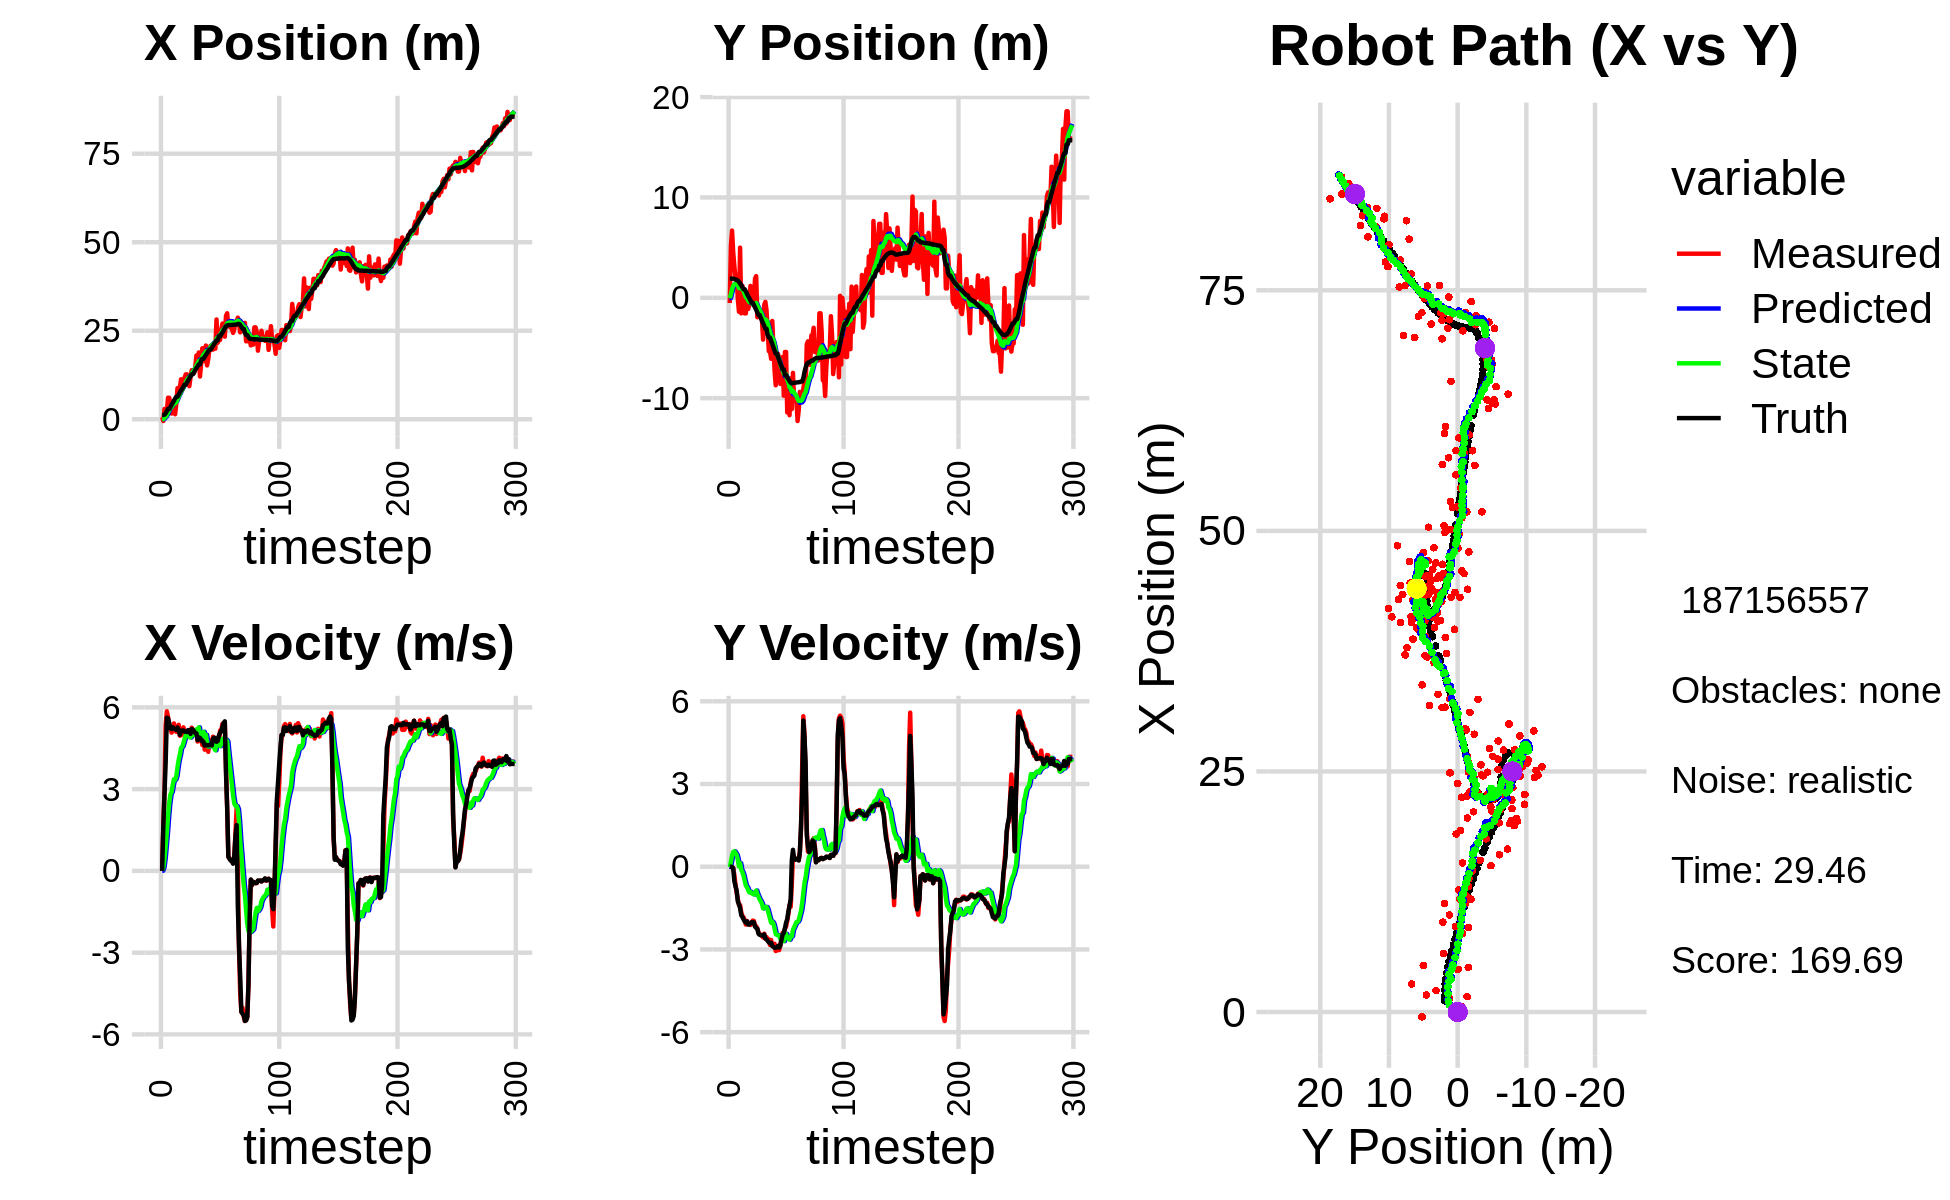

The file beside this chart, header and first rows:
0.000000000000000000e+00, 0.000000000000000000e+00, 0.000000000000000000e+00, -0.000000000000000000e+00, 0.000000000000000000e+00, 0.000000000000000000e+00, 0.000000000000000000e+00, 0.000000000000000000e+00, 0.000000000000000000e+00, 0.000000000000000000e+00, 0.000000000000000000e+00, 0.000000000000000000e+00, 1.182346224674682089e+00, 1.909372449802445804e+00, 0.000000000000000000e+00, 0.000000000000000000e+00, 0.000000000000000000e+00, 1.164595450973138213e-04
5.790187123204505459e-01, -5.188916924832938093e-01, 0.000000000000000000e+00, 0.000000000000000000e+00, 0.000000000000000000e+00, 0.000000000000000000e+00, 0.000000000000000000e+00, 0.000000000000000000e+00, 4.114803083898820740e-02, -3.616159028363608724e-02, 7.263167506019798172e-03, -1.264671966327904871e-02, 1.182346224674682089e+00, 1.909372449802445804e+00, 0.000000000000000000e+00, 0.000000000000000000e+00, 0.000000000000000000e+00, -3.777844249270856380e-04
-5.067182783315243855e-01, 5.189361453554245607e+00, 1.662999987388367851e+00, 2.667055328140702168e-05, 4.187434758959018843e-02, -3.742626224996399575e-02, 7.263167506019798172e-03, -1.264671966327904871e-02, 3.856267048605294817e-02, 3.507704271830053289e-01, 1.215059947602581680e-01, 1.725939842968864102e-01, 1.182346224674682089e+00, 1.909372449802445804e+00, 1.600000000000000089e+00, 1.000000000000000021e-03, 1.600000023841857910e+00, -1.603761484147980809e-05
2.915976405172009844e+00, 6.697665483777414330e+00, 2.912881751430502320e+00, -2.625879789932034081e-02, 5.071326996207876914e-02, 3.680298256126939838e-01, 1.215059947602581680e-01, 1.725939842968864102e-01, 3.664179073528358033e-01, 8.557769830072605721e-01, 4.432254648470000946e-01, 4.133421597181561880e-01, 1.278800844916267554e+00, 1.909399778321167362e+00, 2.799999999999999822e+00, -7.000000000000000146e-03, 2.799999952316284180e+00, 9.014470502734184265e-03
1.785526126566091998e+00, 4.555371791989951902e+00, 5.337782937434424113e+00, -4.811859022965737226e-02, 4.107404538375358238e-01, 8.971111989790762076e-01, 4.432254648470000946e-01, 4.133421597181561880e-01, 7.143514471323650916e-01, 1.175240584856759973e+00, 9.137966573469324949e-01, 5.358830552050909413e-01, 1.658523440242091418e+00, 1.905568152808349458e+00, 4.000000000000000000e+00, -5.600000000000000117e-02, 4.000000000000000000e+00, 9.014470502734184265e-03
2.235315229778640944e+00, 3.138914170587403518e+00, 5.855312463702921910e+00, -3.001399145734153784e-01, 8.057311128670583411e-01, 1.228828890377269056e+00, 9.137966573469324949e-01, 5.358830552050909413e-01, 1.145710553694807121e+00, 1.349731625148552716e+00, 1.405698931788688766e+00, 5.576785178185216241e-01, 2.273288607445698162e+00, 1.875971737124144445e+00, 5.620000000000000107e+00, -5.260000000000000231e-01, 5.644999980926513672e+00, 5.121459439396858215e-02
6.073176026617794321e+00, 2.024604646825983956e+00, 5.653122965326407012e+00, -6.555010032209225290e-01, 1.286280446873675931e+00, 1.405499476930404779e+00, 1.405698931788688766e+00, 5.576785178185216241e-01, 1.920306574067030647e+00, 1.398760115416332273e+00, 2.004627713782400900e+00, 4.969212390745584851e-01, 2.916454195605573840e+00, 1.804932251047982383e+00, 5.599999999999999645e+00, -7.119999999999999662e-01, 5.644999980926513672e+00, 1.154382601380348206e-01
6.073176026617794321e+00, 2.024604646825983956e+00, 5.215134469848971221e+00, -9.333675405934243052e-01, 2.120769345445270737e+00, 1.448452239323788193e+00, 2.004627713782400900e+00, 4.969212390745584851e-01, 2.646387673858681122e+00, 1.427970668512180241e+00, 2.481239715378992461e+00, 4.253223636012760656e-01, 2.916454195605573840e+00, 1.804932251047982383e+00, 5.426999999999999602e+00, -8.659999999999999920e-01, 5.495999813079833984e+00, 1.770978569984436035e-01
4.439236641098532665e+00, -6.288033870389696245e-02, 5.245208732465468593e+00, -1.174057218736799690e+00, 2.894511645396580235e+00, 1.470502904872307948e+00, 2.481239715378992461e+00, 4.253223636012760656e-01, 3.179854224705874977e+00, 1.252832024487542606e+00, 2.799608498322049943e+00, 2.456803766771987751e-01, 3.435092806722678471e+00, 1.717191992603559925e+00, 5.229000000000000092e+00, -1.254000000000000004e+00, 5.377999782562255859e+00, 2.202045619487762451e-01
1.605726360873924730e+00, -1.389571682600335256e+00, 5.072741488026136558e+00, -1.371976675615309782e+00, 3.459815074538080015e+00, 1.277400062155262583e+00, 2.799608498322049943e+00, 2.456803766771987751e-01, 3.397440541603300446e+00, 9.551268625500699549e-01, 2.898704284669308073e+00, 1.491240278769667693e-02, 4.041164278940581056e+00, 1.584422573070633167e+00, 5.200999999999999623e+00, -1.368000000000000105e+00, 5.377999782562255859e+00, 2.641410827636718750e-01
4.836900233819891426e+00, 4.997115178350353126e+00, 5.138382896386334941e+00, -1.389730089905651500e+00, 3.687310970070231342e+00, 9.566181028288396337e-01, 2.898704284669308073e+00, 1.491240278769667693e-02, 3.913757207502652768e+00, 1.257413380491004151e+00, 3.150141014577549914e+00, 1.265457116838255847e-01, 4.641357302627388215e+00, 1.424388214157541910e+00, 5.270999999999999908e+00, -1.500999999999999890e+00, 5.480999946594238281e+00, 2.641410827636718750e-01
4.648440480355796822e+00, -1.550558255151160969e+00, 5.410179287295538764e+00, -1.656177524598166695e+00, 4.228771308960407538e+00, 1.270067951659386685e+00, 3.150141014577549914e+00, 1.265457116838255847e-01, 4.386252121771790691e+00, 9.243283014780379059e-01, 3.363931766822473968e+00, -1.124990571781833981e-01, 5.250762820245540752e+00, 1.239130332532123013e+00, 5.221000000000000085e+00, -1.756000000000000005e+00, 5.507999897003173828e+00, 2.970642447471618652e-01
1.399401545250890111e+00, 1.206782354665040025e+00, 5.227407002675033887e+00, -1.788810242086662505e+00, 4.722645298454038354e+00, 9.130783957602195411e-01, 3.363931766822473968e+00, -1.124990571781833981e-01, 4.493874971027556953e+00, 8.596871905974928785e-01, 3.345750283905090772e+00, -1.924362224327904880e-01, 5.853896975900538813e+00, 1.035354389627584304e+00, 5.198999999999999844e+00, -1.820000000000000062e+00, 5.507999897003173828e+00, 3.297077715396881104e-01
4.423188329100658400e+00, 1.726622774682112782e-02, 5.102610494525590568e+00, -1.833425590679623518e+00, 4.828449999418065630e+00, 8.404435683542138547e-01, 3.345750283905090772e+00, -1.924362224327904880e-01, 4.879531195629844831e+00, 6.862981665167271483e-01, 3.471891325890032132e+00, -3.213882132546213022e-01, 6.350536227366784914e+00, 8.568783544503651983e-01, 5.174000000000000377e+00, -1.905999999999999917e+00, 5.513999938964843750e+00, 3.449457585811614990e-01
8.783246039997692378e+00, -1.551085279274571738e+00, 5.125159695638302537e+00, -1.934224364270891838e+00, 5.226720328218847911e+00, 6.541593451912650625e-01, 3.471891325890032132e+00, -3.213882132546213022e-01, 5.661573853612063445e+00, 3.739239728030085974e-01, 3.798203416024772849e+00, -5.122088362800989447e-01, 6.350536227366784914e+00, 8.568783544503651983e-01, 5.261999999999999567e+00, -1.987000000000000099e+00, 5.625000000000000000e+00, 3.608712553977966309e-01
8.783246039997692378e+00, -1.551085279274571738e+00, 5.361134840676416324e+00, -2.097923227552920711e+00, 6.041394195214540908e+00, 3.227030891749986807e-01, 3.798203416024772849e+00, -5.122088362800989447e-01, 6.391813933845447160e+00, 7.486756092875873625e-02, 4.073543134332698656e+00, -6.838846175400890015e-01, 6.953765750022909309e+00, 6.299738432069593719e-01, 5.182000000000000384e+00, -2.028999999999999915e+00, 5.565999984741210938e+00, 3.730019330978393555e-01
8.881805657963347755e+00, 2.933700154158144224e-01, 4.959735634050545627e+00, -1.968227139822839700e+00, 6.799168247278717381e+00, 6.479099174749827772e-03, 4.073543134332698656e+00, -6.838846175400890015e-01, 7.049925908422988385e+00, -2.650895550699394754e-02, 4.257388607592805130e+00, -7.369127024773652890e-01, 7.546022295566621629e+00, 3.987279679162771817e-01, 4.996000000000000441e+00, -1.981999999999999984e+00, 5.375000000000000000e+00, 3.777802586555480957e-01
1.127450549580258432e+01, -1.112749741988209973e+00, 4.974564010786374446e+00, -2.033123134882869554e+00, 7.475664769182269076e+00, -1.002002257547304764e-01, 4.257388607592805130e+00, -7.369127024773652890e-01, 7.886826015064819728e+00, -2.539241447783237016e-01, 4.517681217145483430e+00, -8.504785331776631985e-01, 8.118518710502042879e+00, 1.718625569390624663e-01, 5.142999999999999794e+00, -2.097999999999999865e+00, 5.554999828338623047e+00, 3.879870474338531494e-01
8.169091522892177437e+00, -7.133158897819569244e-01, 5.095827145390945390e+00, -2.082683836853612913e+00, 8.338594136779368782e+00, -3.389719980960900214e-01, 4.517681217145483430e+00, -8.504785331776631985e-01, 8.351690471595428988e+00, -4.302022335455347735e-01, 4.556760736077436036e+00, -9.302387007837932265e-01, 8.600170016529240513e+00, -2.353994672196705468e-02, 5.144999999999999574e+00, -2.095000000000000195e+00, 5.554999828338623047e+00, 3.879870474338531494e-01
1.008603948323455057e+01, 1.186906530948723448e+00, 5.266907072063709450e+00, -2.113129683452016128e+00, 8.807366545203173303e+00, -5.232261036239140850e-01, 4.556760736077436036e+00, -9.302387007837932265e-01, 8.969971632853042109e+00, -4.184467631245083474e-01, 4.683211368089252424e+00, -9.102542352659097613e-01, 9.191512941992609598e+00, -2.623635987901144495e-01, 5.153999999999999915e+00, -2.044999999999999929e+00, 5.545000076293945312e+00, 3.815480470657348633e-01
1.175558328650377149e+01, -3.349615790843872842e-01, 5.124668124169301286e+00, -2.024321896191655146e+00, 9.438292769661966730e+00, -5.094721866510993902e-01, 4.683211368089252424e+00, -9.102542352659097613e-01, 9.689450534434266515e+00, -5.438709167946157441e-01, 4.842142379336908498e+00, -9.576669079642119442e-01, 9.776283145233218619e+00, -4.939471939600532657e-01, 5.107999999999999652e+00, -2.016000000000000014e+00, 5.492000102996826172e+00, 3.762017786502838135e-01
1.267867052567971164e+01, -1.716441966525117380e-01, 4.972037219690176535e+00, -1.953409830918239276e+00, 1.017366477236795674e+01, -6.396376075910369385e-01, 4.842142379336908498e+00, -9.576669079642119442e-01, 1.042731124057135794e+01, -6.412584177900834126e-01, 4.985107819798855644e+00, -9.853791288013974414e-01, 9.776283145233218619e+00, -4.939471939600532657e-01, 5.110999999999999766e+00, -2.009999999999999787e+00, 5.492000102996826172e+00, 3.743526935577392578e-01
1.267867052567971164e+01, -1.716441966525117380e-01, 4.955895532753893384e+00, -1.967058999876214020e+00, 1.092582202255124280e+01, -7.397963306702231012e-01, 4.985107819798855644e+00, -9.853791288013974414e-01, 1.109714061475952995e+01, -7.313504895530964500e-01, 5.075175171429938459e+00, -1.007597799319453147e+00, 1.036224353340925042e+01, -7.247523527277399680e-01, 5.096000000000000085e+00, -2.021999999999999797e+00, 5.482999801635742188e+00, 3.778422772884368896e-01
1.128046113218990243e+01, 1.921092106286590218e+00, 5.153789894957504281e+00, -2.144101501462024828e+00, 1.160465813190252327e+01, -8.321102694850417425e-01, 5.075175171429938459e+00, -1.007597799319453147e+00, 1.157673630426479505e+01, -6.277737436952952610e-01, 5.064586748464273036e+00, -9.368658988445550673e-01, 1.094790065283472558e+01, -9.558603030458167060e-01, 5.163999999999999702e+00, -2.170999999999999819e+00, 5.602000236511230469e+00, 3.942435979843139648e-01
9.341357588692906333e+00, 2.161615683059787685e+00, 4.928299966695747436e+00, -2.157837035007737381e+00, 1.208319497911122298e+01, -7.214603335797508121e-01, 5.064586748464273036e+00, -9.368658988445550673e-01, 1.180583099712530704e+01, -5.087830078002951728e-01, 4.908643536576560606e+00, -8.643192686836238536e-01, 1.153387439256434277e+01, -1.198228046927817037e+00, 5.142000000000000348e+00, -2.221000000000000085e+00, 5.602000236511230469e+00, 4.127009212970733643e-01
1.172367012516763474e+01, -1.936328487245108976e+00, 5.127996816191407348e+00, -2.245273526399922837e+00, 1.229669535078296327e+01, -5.952149346686576026e-01, 4.908643536576560606e+00, -8.643192686836238536e-01, 1.225147174371123704e+01, -7.814780923979270932e-01, 4.896592417681913112e+00, -9.931720454105519291e-01, 1.211892688297965570e+01, -1.453349517085337883e+00, 5.027000000000000135e+00, -2.249000000000000110e+00, 5.506999969482421875e+00, 4.127009212970733643e-01
1.383845901481110552e+01, -1.648451284108034320e+00, 5.255581601540026071e+00, -2.376696758478763716e+00, 1.274113098547942791e+01, -8.807952969389822862e-01, 4.896592417681913112e+00, -9.931720454105519291e-01, 1.286779423466023076e+01, -1.013870423215954553e+00, 4.984225057667943659e+00, -1.095694154230842932e+00, 1.269552409630623302e+01, -1.713709757783500764e+00, 5.201999999999999957e+00, -2.430000000000000160e+00, 5.742000102996826172e+00, 4.247013330459594727e-01
1.383845901481110552e+01, -1.648451284108034320e+00, 5.176540463108898926e+00, -2.452226480761254379e+00, 1.336621674042702423e+01, -1.123439838639038957e+00, 4.984225057667943659e+00, -1.095694154230842932e+00, 1.342267154168412091e+01, -1.232715697349104911e+00, 5.025071180982213725e+00, -1.185662698754504918e+00, 1.269552409630623302e+01, -1.713709757783500764e+00, 5.184000000000000163e+00, -2.468999999999999861e+00, 5.742000102996826172e+00, 4.424027800559997559e-01
1.304516679075623031e+01, -1.538895682001756082e+00, 5.114457372144997294e+00, -2.468474359194577250e+00, 1.392517865978234148e+01, -1.351281967224555292e+00, 5.025071180982213725e+00, -1.185662698754504918e+00, 1.384299696987065253e+01, -1.425909272358456770e+00, 4.986058722778440533e+00, -1.256524457453218391e+00, 1.328889453444575786e+01, -1.993590042902686932e+00, 5.123000000000000220e+00, -2.483000000000000096e+00, 5.692999839782714844e+00, 4.496685862541198730e-01
1.466125017412749543e+01, -2.171841839036759314e+00, 5.147089900036333709e+00, -2.513454085535357763e+00, 1.434160284214849668e+01, -1.551561718103778631e+00, 4.986058722778440533e+00, -1.256524457453218391e+00, 1.438140154286663730e+01, -1.665099589310736539e+00, 5.016262262768987235e+00, -1.345824886277263488e+00, 1.387670886510133883e+01, -2.277627871903897816e+00, 5.057000000000000384e+00, -2.483000000000000096e+00, 5.633999824523925781e+00, 4.542642831802368164e-01
1.799690377716530776e+01, -4.167328404014817522e+00, 5.149519174078500683e+00, -2.562802100864472798e+00, 1.488302776914353664e+01, -1.799682077938462799e+00, 5.016262262768987235e+00, -1.345824886277263488e+00, 1.519693679426702992e+01, -2.073403480829882017e+00, 5.191550927056230336e+00, -1.512912958330211444e+00, 1.445556437976707720e+01, -2.560789035048046003e+00, 5.046999999999999709e+00, -2.504000000000000004e+00, 5.633999824523925781e+00, 4.617882370948791504e-01
1.549895989920633177e+01, -6.977714751768625545e-01, 4.746610068137004035e+00, -2.428973960672373256e+00, 1.571609188697265225e+01, -2.224694776662903273e+00, 5.191550927056230336e+00, -1.512912958330211444e+00, 1.567180788920987666e+01, -2.123906579122535110e+00, 5.143230616530601651e+00, -1.487578919546816314e+00, 1.493438899548872634e+01, -2.799399302356631924e+00, 4.799999999999999822e+00, -2.456999999999999851e+00, 5.392000198364257812e+00, 4.729860424995422363e-01
1.886154234424197895e+01, -4.053146106593230047e-01, 4.898493776898281915e+00, -2.609072792170778587e+00, 1.618613095086293541e+01, -2.272664471077216586e+00, 5.143230616530601651e+00, -1.487578919546816314e+00, 1.643737279150546016e+01, -2.149443054406888542e+00, 5.264069659356902520e+00, -1.456651013955188478e+00, 1.549453532662612076e+01, -3.087251590332029227e+00, 4.897000000000000242e+00, -2.604999999999999982e+00, 5.546000003814697266e+00, 4.894076883792877197e-01
1.207161581484788115e+01, -1.255350993073445665e+00, 4.791697534233145817e+00, -2.552190169933354902e+00, 1.696377975744115219e+01, -2.295108155802407346e+00, 5.264069659356902520e+00, -1.456651013955188478e+00, 1.645708068021504999e+01, -2.247438539890971310e+00, 4.966887241268667985e+00, -1.462220332691228419e+00, 1.549453532662612076e+01, -3.087251590332029227e+00, 4.879999999999999893e+00, -2.634999999999999787e+00, 5.546000003814697266e+00, 4.894076883792877197e-01
1.576854741542693894e+01, -3.275382325712692388e+00, 4.816874708471053701e+00, -2.638140097532550410e+00, 1.695376940434191582e+01, -2.393660573160094174e+00, 4.966887241268667985e+00, -1.462220332691228419e+00, 1.682918319047589506e+01, -2.527667114336694887e+00, 4.891941730991569592e+00, -1.559311656353476350e+00, 1.661394107350434979e+01, -3.693535731865811300e+00, 4.817999999999999616e+00, -2.693000000000000060e+00, 5.519000053405761719e+00, 5.010657310485839844e-01
2.002859270608140108e+01, -5.315776751148711732e+00, 4.620772199590065021e+00, -2.630390151002188315e+00, 1.731837736357505264e+01, -2.683598279972042366e+00, 4.891941730991569592e+00, -1.559311656353476350e+00, 1.757169321857732669e+01, -2.975185353744227879e+00, 5.012425159117893436e+00, -1.731142928900565758e+00, 1.707651698567831744e+01, -3.957171844005341388e+00, 4.743999999999999773e+00, -2.741999999999999993e+00, 5.480000019073486328e+00, 5.175048112869262695e-01
2.002859270608140108e+01, -5.315776751148711732e+00, 4.864621622610515672e+00, -2.836127278773390881e+00, 1.807293573448911772e+01, -3.148299646634284521e+00, 5.012425159117893436e+00, -1.731142928900565758e+00, 1.825818593471114326e+01, -3.398301828460261298e+00, 5.103330741557649652e+00, -1.883398308663211562e+00, 1.707651698567831744e+01, -3.957171844005341388e+00, 4.727999999999999758e+00, -2.770000000000000018e+00, 5.480000019073486328e+00, 5.278338193893432617e-01
1.634825110414773874e+01, -6.078216479567728037e+00, 4.447485855796108112e+00, -2.659510335190583330e+00, 1.876851900886690672e+01, -3.586641659326582410e+00, 5.103330741557649652e+00, -1.883398308663211562e+00, 1.849614328751540882e+01, -3.852061240898340344e+00, 4.921328740116857503e+00, -2.034517261420032863e+00, 1.761773860466889730e+01, -4.273563788435276400e+00, 4.596000000000000085e+00, -2.758999999999999897e+00, 5.361000061035156250e+00, 5.389333367347717285e-01
2.080819642581264972e+01, -2.307144329769465596e+00, 4.656121120887844356e+00, -2.870789754112764047e+00, 1.898827616152709297e+01, -4.055512967040344030e+00, 4.921328740116857503e+00, -2.034517261420032863e+00, 1.915410645871881457e+01, -3.930605163439055083e+00, 4.995346528076727743e+00, -1.995222267039326036e+00, 1.815219104274991935e+01, -4.593996450855920344e+00, 4.628000000000000114e+00, -2.875999999999999890e+00, 5.448999881744384766e+00, 5.525088906288146973e-01
1.520578372493379504e+01, -4.848198794306678217e+00, 4.670591867816397347e+00, -2.879711874250594494e+00, 1.965364111152648618e+01, -4.130127390142988020e+00, 4.995346528076727743e+00, -1.995222267039326036e+00, 1.919834345560559896e+01, -4.235963917613609020e+00, 4.733832093055113432e+00, -2.070702514146038453e+00, 1.869010150404213277e+01, -4.926755831932320362e+00, 4.608999999999999986e+00, -2.906000000000000139e+00, 5.448999881744384766e+00, 5.525088906288146973e-01
1.693085324747899634e+01, -7.266823932914950213e+00, 4.368774650035086360e+00, -2.796207245503516958e+00, 1.967172666491110888e+01, -4.443034169028212688e+00, 4.733832093055113432e+00, -2.070702514146038453e+00, 1.938268345689222727e+01, -4.736974464564022824e+00, 4.559014140045578145e+00, -2.234490756570470360e+00, 1.921912181402676367e+01, -5.262454436023717541e+00, 4.600999999999999979e+00, -2.940999999999999837e+00, 5.460000038146972656e+00, 5.693442821502685547e-01
1.984291508781813462e+01, -8.714401410370500756e+00, 4.777268263135177939e+00, -3.057661060861837754e+00, 1.983858487089678491e+01, -4.960423540221070127e+00, 4.559014140045578145e+00, -2.234490756570470360e+00, 1.985023076551829035e+01, -5.344908932237576238e+00, 4.577327171940537731e+00, -2.445395792508015198e+00, 1.966483104208930044e+01, -5.547774241580812671e+00, 4.621999999999999886e+00, -2.942000000000000171e+00, 5.479000091552734375e+00, 5.693442821502685547e-01
2.074825620615343524e+01, -5.585135028597815854e+00, 4.786004761156424259e+00, -3.036508675157335801e+00, 2.030796348271234564e+01, -5.589448511488377846e+00, 4.577327171940537731e+00, -2.445395792508015198e+00, 2.036210747603985283e+01, -5.615294803914112620e+00, 4.617841829077987015e+00, -2.473760517479703491e+00, 1.966483104208930044e+01, -5.547774241580812671e+00, 4.633000000000000007e+00, -2.924999999999999822e+00, 5.479000091552734375e+00, 5.653701424598693848e-01
2.074825620615343524e+01, -5.585135028597815854e+00, 4.627904195951467514e+00, -2.895373026211284007e+00, 2.082389165894765171e+01, -5.862670855662083014e+00, 4.617841829077987015e+00, -2.473760517479703491e+00, 2.081695046344785283e+01, -5.855667319913810509e+00, 4.614686161232077311e+00, -2.481480135213590010e+00, 2.019736850224247249e+01, -5.885373995181783613e+00, 4.602000000000000313e+00, -2.870000000000000107e+00, 5.423999786376953125e+00, 5.590549111366271973e-01
1.966401290883272779e+01, -6.073050008804443678e+00, 4.924496307753557289e+00, -3.024264351262599959e+00, 2.127841907957106216e+01, -6.103815333435169244e+00, 4.614686161232077311e+00, -2.481480135213590010e+00, 2.113514722924258393e+01, -6.125062139698530750e+00, 4.555204311907984582e+00, -2.506302646695304226e+00, 2.072800624372402467e+01, -6.217141077601062271e+00, 4.847000000000000419e+00, -2.932999999999999829e+00, 5.665999889373779297e+00, 5.507420301437377930e-01
2.011868858369568258e+01, -8.578170226202544768e+00, 4.885698922739051042e+00, -2.823720322036994634e+00, 2.159066766043338248e+01, -6.375692404368061617e+00, 4.555204311907984582e+00, -2.506302646695304226e+00, 2.146250381883248437e+01, -6.593913720240941245e+00, 4.504948810007136650e+00, -2.622034255251636026e+00, 2.127845561511387018e+01, -6.553455279254453814e+00, 4.889000000000000234e+00, -2.862999999999999989e+00, 5.665999889373779297e+00, 5.240531563758850098e-01
1.991458880916803054e+01, -7.859152004635633126e+00, 4.834360697452910749e+00, -2.631154633338721904e+00, 2.191299869983319937e+01, -6.856117145766105203e+00, 4.504948810007136650e+00, -2.622034255251636026e+00, 2.173286774080031947e+01, -6.949484615048764802e+00, 4.426836662784573662e+00, -2.668195931067839588e+00, 2.174426448336733486e+01, -6.822738574411910228e+00, 4.868000000000000327e+00, -2.648000000000000131e+00, 5.541999816894531250e+00, 4.984264969825744629e-01
2.817074525329083201e+01, -5.901755140731480331e+00, 4.611840544484228310e+00, -2.397942934341913190e+00, 2.217555140707877825e+01, -7.216304208155548849e+00, 4.426836662784573662e+00, -2.668195931067839588e+00, 2.277624855568774009e+01, -7.082472759356428504e+00, 4.758386640375781518e+00, -2.595218590138588244e+00, 2.230713450936350029e+01, -7.127661631506005513e+00, 4.735999999999999766e+00, -2.460999999999999854e+00, 5.337999820709228516e+00, 4.794827401638031006e-01
2.158540618447418069e+01, -9.749768899415435897e+00, 4.768880943613846846e+00, -2.479596649787362050e+00, 2.325208721972531833e+01, -7.341994618370287107e+00, 4.758386640375781518e+00, -2.595218590138588244e+00, 2.308827486188439337e+01, -7.560016258691184987e+00, 4.671346020835513535e+00, -2.699384292245296635e+00, 2.230713450936350029e+01, -7.127661631506005513e+00, 4.767999999999999794e+00, -2.399000000000000021e+00, 5.337999820709228516e+00, 4.794827401638031006e-01
2.239709913703589805e+01, -5.396614000975090697e+00, 4.689027415635927731e+00, -2.245578247532865834e+00, 2.355540946396794411e+01, -7.829954687915714473e+00, 4.671346020835513535e+00, -2.699384292245296635e+00, 2.344209709443242673e+01, -7.584285172505770056e+00, 4.611715274676040366e+00, -2.566542412552967445e+00, 2.342333972480071935e+01, -7.679803774458502375e+00, 4.964000000000000412e+00, -2.234999999999999876e+00, 5.443999767303466797e+00, 4.466260969638824463e-01
2.239709913703589805e+01, -5.396614000975090697e+00, 5.150051771467992090e+00, -2.173722258507750027e+00, 2.390326862190003254e+01, -7.840939413761066845e+00, 4.611715274676040366e+00, -2.566542412552967445e+00, 2.378241691670562830e+01, -7.596959641500372840e+00, 4.576878330382045057e+00, -2.436146489036804752e+00, 2.342333972480071935e+01, -7.679803774458502375e+00, 5.070000000000000284e+00, -2.028999999999999915e+00, 5.460000038146972656e+00, 3.993928730487823486e-01
2.511070024967453307e+01, -1.141990606643171446e+01, 5.137873739400449224e+00, -1.965516125744728004e+00, 2.424010474974383200e+01, -7.840574290404052960e+00, 4.576878330382045057e+00, -2.436146489036804752e+00, 2.435479110607210984e+01, -8.151415884847798665e+00, 4.669282957392890232e+00, -2.576561962251604054e+00, 2.399940574147938932e+01, -7.921244547252827672e+00, 5.116999999999999993e+00, -1.905999999999999917e+00, 5.460000038146972656e+00, 3.653771877288818359e-01
2.702315676221104468e+01, -9.070277021255250816e+00, 5.396312862775371144e+00, -1.717375234709179299e+00, 2.482171940181140002e+01, -8.409072081072958227e+00, 4.669282957392890232e+00, -2.576561962251604054e+00, 2.507617501134012272e+01, -8.432211555773065470e+00, 4.845641460816020540e+00, -2.565190803149298482e+00, 2.449045646161151168e+01, -8.103819773538587512e+00, 5.288000000000000256e+00, -1.625999999999999890e+00, 5.532000064849853516e+00, 3.081144690513610840e-01
2.460435077519752411e+01, -1.169341008495876899e+01, 5.174934227431513989e+00, -1.388602756761794232e+00, 2.556073915742172531e+01, -8.688730636087996118e+00, 4.845641460816020540e+00, -2.565190803149298482e+00, 2.548335605732639308e+01, -8.914974032565304185e+00, 4.822481570440903198e+00, -2.645305157530663642e+00, 2.509620273122829914e+01, -8.293558046693378927e+00, 5.426999999999999602e+00, -1.427999999999999936e+00, 5.611999988555908203e+00, 2.621569335460662842e-01
2.331160652614046924e+01, -8.027244553661004645e+00, 5.416392533656705588e+00, -1.453393854567446741e+00, 2.596560421437048305e+01, -9.179504548318369928e+00, 4.822481570440903198e+00, -2.645305157530663642e+00, 2.573442159918205263e+01, -9.019801517984843642e+00, 4.731706621253864320e+00, -2.535197553601414633e+00, 2.571452605711252204e+01, -8.455558702815984873e+00, 5.487000000000000099e+00, -1.177999999999999936e+00, 5.611999988555908203e+00, 2.621569335460662842e-01
2.921463716011119871e+01, -1.108288376123508812e+01, 3.781644860868736746e+00, -6.253404850437668250e-01, 2.620759226130743968e+01, -9.273321273344985016e+00, 4.731706621253864320e+00, -2.535197553601414633e+00, 2.645528178943182951e+01, -9.356249804524940927e+00, 4.811592353755830942e+00, -2.525409307897715117e+00, 2.627324855309752039e+01, -8.530941889948978840e+00, 3.604000000000000092e+00, 2.349999999999999867e-01, 3.611999988555908203e+00, 1.638790369033813477e-01
2.992998349678001091e+01, -7.478198215951800343e+00, 2.289816466951636986e+00, 4.519923274573742211e-01, 2.693644102480741154e+01, -9.608790735314713061e+00, 4.811592353755830942e+00, -2.525409307897715117e+00, 2.710200855615135040e+01, -9.279154812931118101e+00, 4.760532468768639447e+00, -2.284444020967709044e+00, 2.652612292767877378e+01, -8.486775324781268282e+00, 2.333000000000000185e+00, 6.129999999999999893e-01, 2.411999940872192383e+00, -1.948869824409484863e-01
2.622159522738968818e+01, -1.027724091860114619e+01, 5.252959735864751734e-01, 2.435264579392099060e-01, 2.757806180302821275e+01, -9.507599215027889628e+00, 4.760532468768639447e+00, -2.284444020967709044e+00, 2.722659728352010688e+01, -9.466708730812904093e+00, 4.338049837062963654e+00, -2.197390775246184536e+00, 2.659867084036391915e+01, -8.455145762544438170e+00, 5.160000000000000142e-01, 2.630000000000000115e-01, 5.789999961853027344e-01, -4.341047704219818115e-01
2.622159522738968818e+01, -1.027724091860114619e+01, 4.636049967524277227e-01, 2.729732471254009973e-01, 2.766040226722640227e+01, -9.686447808337522503e+00, 4.338049837062963654e+00, -2.197390775246184536e+00, 2.731936383968458060e+01, -9.631538943087793569e+00, 3.941119569112043752e+00, -2.104968343852723134e+00, 2.659867084036391915e+01, -8.455145762544438170e+00, 4.400000000000000022e-01, 2.510000000000000009e-01, 5.070000290870666504e-01, -5.321477055549621582e-01
2.589142560948159044e+01, -1.018499569638235869e+01, 3.924729517941761281e-01, 2.763421281858482459e-01, 2.771347579659578386e+01, -9.842035777473066460e+00, 3.941119569112043752e+00, -2.104968343852723134e+00, 2.735139261981836611e+01, -9.768110994456923990e+00, 3.550970773551846982e+00, -2.005551589167680948e+00, 2.662686049959340551e+01, -8.438282892812374314e+00, 3.780000000000000027e-01, 2.819999999999999729e-01, 4.709999859333038330e-01, -6.134756207466125488e-01
2.548522603517829310e+01, -1.227522198894521033e+01, 3.595432220047704575e-01, 2.964534750081197489e-01, 2.770648969717355214e+01, -9.968666153373691330e+00, 3.550970773551846982e+00, -2.005551589167680948e+00, 2.732340205333623118e+01, -1.008024824985764489e+01, 3.169364640953123313e+00, -1.999471089482486752e+00, 2.665306746927579340e+01, -8.419622347709783128e+00, 3.669999999999999929e-01, 2.949999999999999845e-01, 4.709999859333038330e-01, -6.895191669464111328e-01
... 239 more rows
